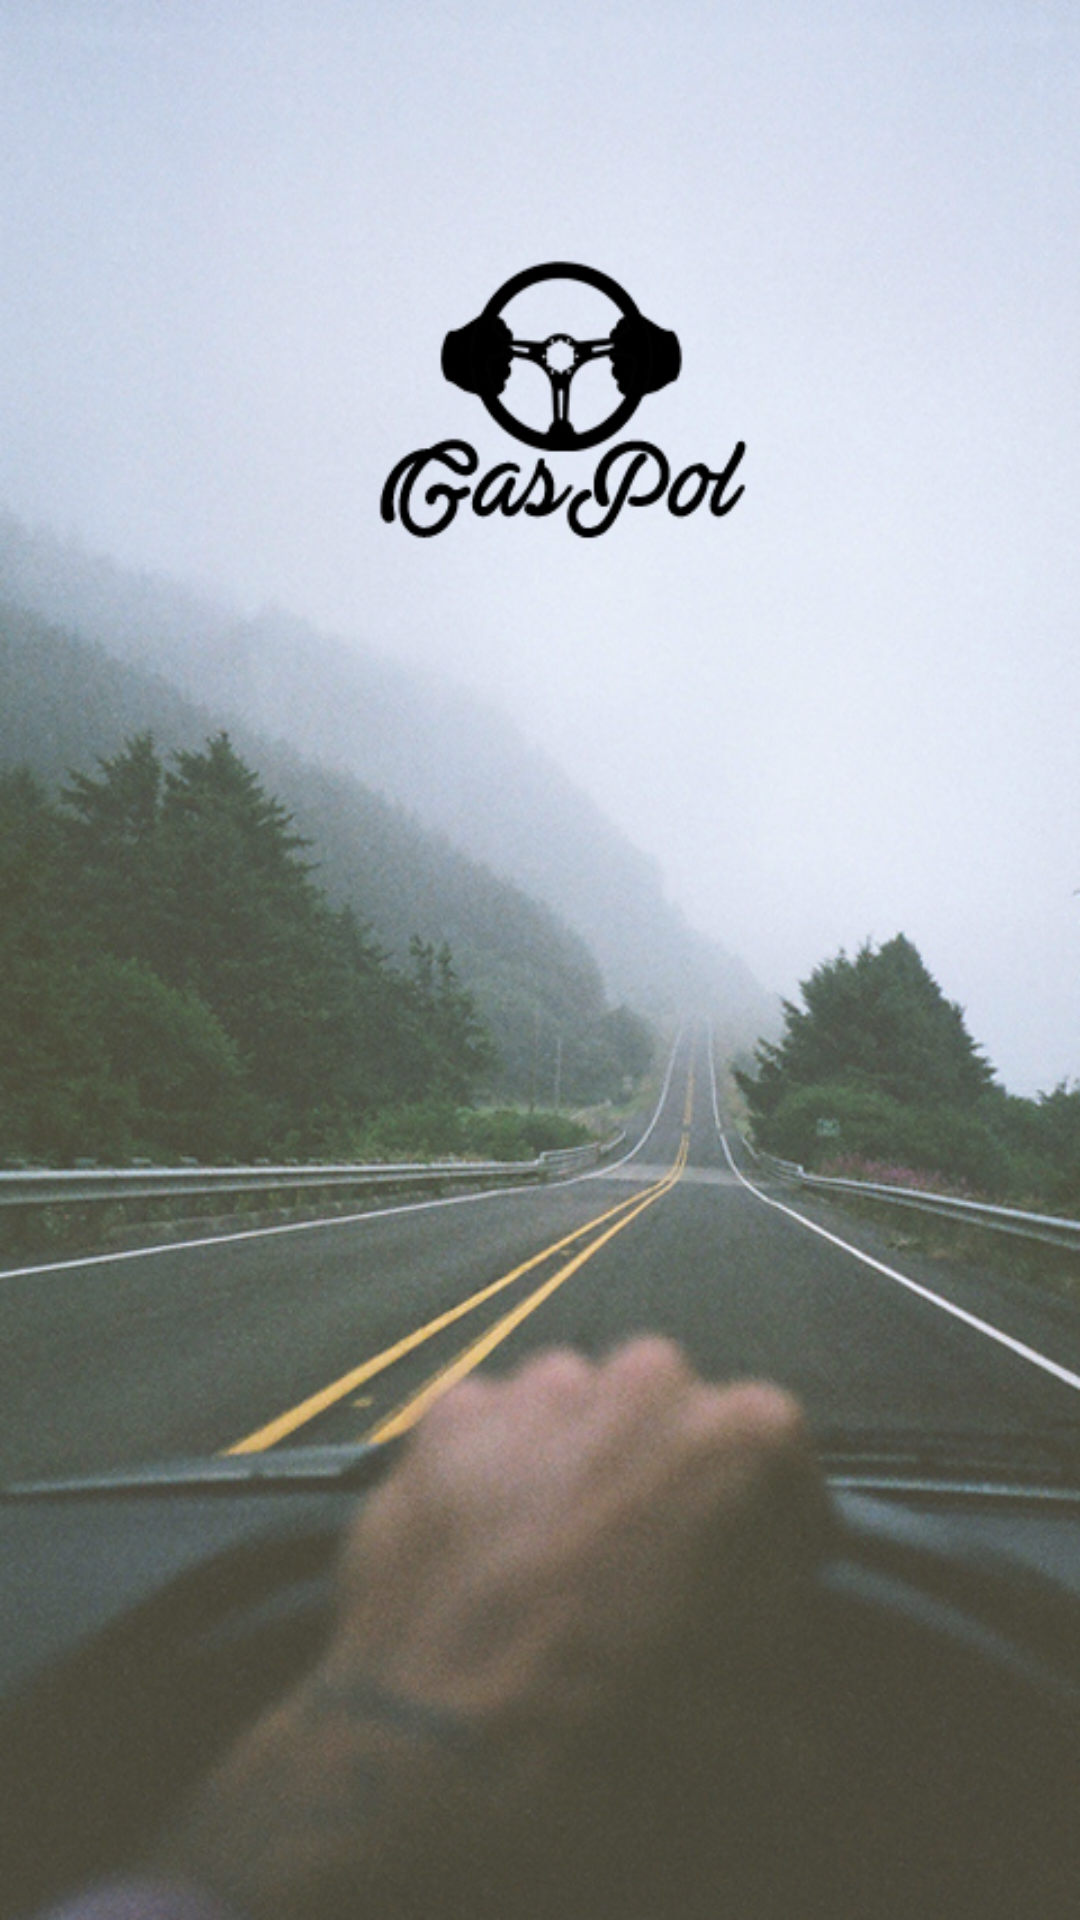

This screen was rendered from an Android layout file. Write that file and the resources it references.
<!-- AndroidManifest.xml: application theme AppTheme -->
<!-- res/layout/activity_splash_screen.xml -->
<?xml version="1.0" encoding="utf-8"?>
<LinearLayout xmlns:android="http://schemas.android.com/apk/res/android"
    xmlns:app="http://schemas.android.com/apk/res-auto"
    xmlns:tools="http://schemas.android.com/tools"
    android:layout_width="match_parent"
    android:layout_height="match_parent"
    style="@style/Splashscreen"
    tools:context="com.handietron.gaspol.SplashScreen">

    <ImageView
        android:id="@+id/splash"
        android:src="@drawable/gaspolz"
        android:layout_width="fill_parent"
        android:layout_height="fill_parent"
        android:scaleType="fitXY"/>

</LinearLayout>
<!-- resources referenced by this layout -->
<resources>
  <!-- drawable gaspolz: jpg bitmap (drawable, 279597 bytes) -->
  <style name="Splashscreen" parent="Theme.AppCompat.NoActionBar">
          <item name="windowActionBar">false</item>
          <item name="windowNoTitle">true</item>
      </style>
  <style name="AppTheme" parent="Theme.AppCompat.Light.DarkActionBar">
          
          <item name="colorPrimary">@color/colorPrimary</item>
          <item name="colorPrimaryDark">@color/colorPrimaryDark</item>
          <item name="colorAccent">@color/colorAccent</item>
      </style>
  <!-- not gathered from this repository: default colours our renderer supplied (Android Studio template values) -->
  <color name="colorPrimary">#FF6200EE</color>
  <color name="colorPrimaryDark">#FF3700B3</color>
  <color name="colorAccent">#FF03DAC5</color>
</resources>
